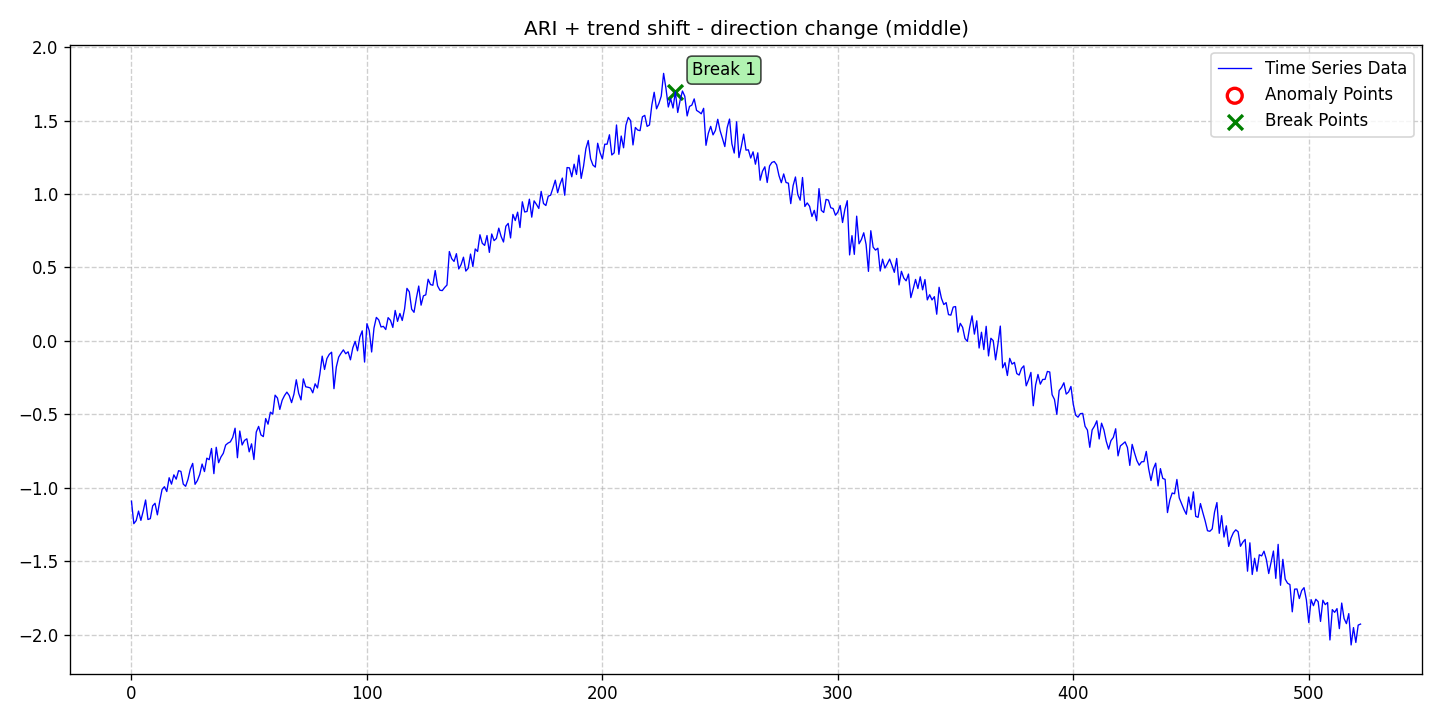

The file beside this chart, header and first rows:
date, data, stationary, det_lin_up, det_lin_down, det_quad, det_cubic, det_exp, det_damped, stoc_trend, volatility, single_seas, multiple_seas, point_anom_single, point_anom_multi, collect_anom, context_anom, mean_shift, var_shift, trend_shift, point_anom_count, point_anom_location, point_anom_point, collect_anom_count
2020-01-01, -1.091, 0, 0, 0, 0, 0, 0, 0, 1, 0, 0, 0, 0, 0, 0, 0, 0, 0, 1, 0, none, , 0
2020-01-02, -1.244, 0, 0, 0, 0, 0, 0, 0, 1, 0, 0, 0, 0, 0, 0, 0, 0, 0, 1, 0, none, , 0
2020-01-03, -1.223, 0, 0, 0, 0, 0, 0, 0, 1, 0, 0, 0, 0, 0, 0, 0, 0, 0, 1, 0, none, , 0
2020-01-04, -1.159, 0, 0, 0, 0, 0, 0, 0, 1, 0, 0, 0, 0, 0, 0, 0, 0, 0, 1, 0, none, , 0
2020-01-05, -1.222, 0, 0, 0, 0, 0, 0, 0, 1, 0, 0, 0, 0, 0, 0, 0, 0, 0, 1, 0, none, , 0
2020-01-06, -1.157, 0, 0, 0, 0, 0, 0, 0, 1, 0, 0, 0, 0, 0, 0, 0, 0, 0, 1, 0, none, , 0
2020-01-07, -1.083, 0, 0, 0, 0, 0, 0, 0, 1, 0, 0, 0, 0, 0, 0, 0, 0, 0, 1, 0, none, , 0
2020-01-08, -1.216, 0, 0, 0, 0, 0, 0, 0, 1, 0, 0, 0, 0, 0, 0, 0, 0, 0, 1, 0, none, , 0
2020-01-09, -1.21, 0, 0, 0, 0, 0, 0, 0, 1, 0, 0, 0, 0, 0, 0, 0, 0, 0, 1, 0, none, , 0
2020-01-10, -1.123, 0, 0, 0, 0, 0, 0, 0, 1, 0, 0, 0, 0, 0, 0, 0, 0, 0, 1, 0, none, , 0
2020-01-11, -1.105, 0, 0, 0, 0, 0, 0, 0, 1, 0, 0, 0, 0, 0, 0, 0, 0, 0, 1, 0, none, , 0
2020-01-12, -1.184, 0, 0, 0, 0, 0, 0, 0, 1, 0, 0, 0, 0, 0, 0, 0, 0, 0, 1, 0, none, , 0
2020-01-13, -1.092, 0, 0, 0, 0, 0, 0, 0, 1, 0, 0, 0, 0, 0, 0, 0, 0, 0, 1, 0, none, , 0
2020-01-14, -1.011, 0, 0, 0, 0, 0, 0, 0, 1, 0, 0, 0, 0, 0, 0, 0, 0, 0, 1, 0, none, , 0
2020-01-15, -0.9926, 0, 0, 0, 0, 0, 0, 0, 1, 0, 0, 0, 0, 0, 0, 0, 0, 0, 1, 0, none, , 0
2020-01-16, -1.025, 0, 0, 0, 0, 0, 0, 0, 1, 0, 0, 0, 0, 0, 0, 0, 0, 0, 1, 0, none, , 0
2020-01-17, -0.9315, 0, 0, 0, 0, 0, 0, 0, 1, 0, 0, 0, 0, 0, 0, 0, 0, 0, 1, 0, none, , 0
2020-01-18, -0.9751, 0, 0, 0, 0, 0, 0, 0, 1, 0, 0, 0, 0, 0, 0, 0, 0, 0, 1, 0, none, , 0
2020-01-19, -0.9119, 0, 0, 0, 0, 0, 0, 0, 1, 0, 0, 0, 0, 0, 0, 0, 0, 0, 1, 0, none, , 0
2020-01-20, -0.9412, 0, 0, 0, 0, 0, 0, 0, 1, 0, 0, 0, 0, 0, 0, 0, 0, 0, 1, 0, none, , 0
2020-01-21, -0.8836, 0, 0, 0, 0, 0, 0, 0, 1, 0, 0, 0, 0, 0, 0, 0, 0, 0, 1, 0, none, , 0
2020-01-22, -0.8882, 0, 0, 0, 0, 0, 0, 0, 1, 0, 0, 0, 0, 0, 0, 0, 0, 0, 1, 0, none, , 0
2020-01-23, -0.9751, 0, 0, 0, 0, 0, 0, 0, 1, 0, 0, 0, 0, 0, 0, 0, 0, 0, 1, 0, none, , 0
2020-01-24, -0.9898, 0, 0, 0, 0, 0, 0, 0, 1, 0, 0, 0, 0, 0, 0, 0, 0, 0, 1, 0, none, , 0
2020-01-25, -0.9426, 0, 0, 0, 0, 0, 0, 0, 1, 0, 0, 0, 0, 0, 0, 0, 0, 0, 1, 0, none, , 0
2020-01-26, -0.8729, 0, 0, 0, 0, 0, 0, 0, 1, 0, 0, 0, 0, 0, 0, 0, 0, 0, 1, 0, none, , 0
2020-01-27, -0.8337, 0, 0, 0, 0, 0, 0, 0, 1, 0, 0, 0, 0, 0, 0, 0, 0, 0, 1, 0, none, , 0
2020-01-28, -0.9763, 0, 0, 0, 0, 0, 0, 0, 1, 0, 0, 0, 0, 0, 0, 0, 0, 0, 1, 0, none, , 0
2020-01-29, -0.9507, 0, 0, 0, 0, 0, 0, 0, 1, 0, 0, 0, 0, 0, 0, 0, 0, 0, 1, 0, none, , 0
2020-01-30, -0.9086, 0, 0, 0, 0, 0, 0, 0, 1, 0, 0, 0, 0, 0, 0, 0, 0, 0, 1, 0, none, , 0
2020-01-31, -0.8383, 0, 0, 0, 0, 0, 0, 0, 1, 0, 0, 0, 0, 0, 0, 0, 0, 0, 1, 0, none, , 0
2020-02-01, -0.8896, 0, 0, 0, 0, 0, 0, 0, 1, 0, 0, 0, 0, 0, 0, 0, 0, 0, 1, 0, none, , 0
2020-02-02, -0.7982, 0, 0, 0, 0, 0, 0, 0, 1, 0, 0, 0, 0, 0, 0, 0, 0, 0, 1, 0, none, , 0
2020-02-03, -0.8087, 0, 0, 0, 0, 0, 0, 0, 1, 0, 0, 0, 0, 0, 0, 0, 0, 0, 1, 0, none, , 0
2020-02-04, -0.7324, 0, 0, 0, 0, 0, 0, 0, 1, 0, 0, 0, 0, 0, 0, 0, 0, 0, 1, 0, none, , 0
2020-02-05, -0.9036, 0, 0, 0, 0, 0, 0, 0, 1, 0, 0, 0, 0, 0, 0, 0, 0, 0, 1, 0, none, , 0
2020-02-06, -0.7242, 0, 0, 0, 0, 0, 0, 0, 1, 0, 0, 0, 0, 0, 0, 0, 0, 0, 1, 0, none, , 0
2020-02-07, -0.8292, 0, 0, 0, 0, 0, 0, 0, 1, 0, 0, 0, 0, 0, 0, 0, 0, 0, 1, 0, none, , 0
2020-02-08, -0.7903, 0, 0, 0, 0, 0, 0, 0, 1, 0, 0, 0, 0, 0, 0, 0, 0, 0, 1, 0, none, , 0
2020-02-09, -0.7653, 0, 0, 0, 0, 0, 0, 0, 1, 0, 0, 0, 0, 0, 0, 0, 0, 0, 1, 0, none, , 0
2020-02-10, -0.7091, 0, 0, 0, 0, 0, 0, 0, 1, 0, 0, 0, 0, 0, 0, 0, 0, 0, 1, 0, none, , 0
2020-02-11, -0.6956, 0, 0, 0, 0, 0, 0, 0, 1, 0, 0, 0, 0, 0, 0, 0, 0, 0, 1, 0, none, , 0
2020-02-12, -0.6873, 0, 0, 0, 0, 0, 0, 0, 1, 0, 0, 0, 0, 0, 0, 0, 0, 0, 1, 0, none, , 0
2020-02-13, -0.6571, 0, 0, 0, 0, 0, 0, 0, 1, 0, 0, 0, 0, 0, 0, 0, 0, 0, 1, 0, none, , 0
2020-02-14, -0.5943, 0, 0, 0, 0, 0, 0, 0, 1, 0, 0, 0, 0, 0, 0, 0, 0, 0, 1, 0, none, , 0
2020-02-15, -0.7952, 0, 0, 0, 0, 0, 0, 0, 1, 0, 0, 0, 0, 0, 0, 0, 0, 0, 1, 0, none, , 0
2020-02-16, -0.6134, 0, 0, 0, 0, 0, 0, 0, 1, 0, 0, 0, 0, 0, 0, 0, 0, 0, 1, 0, none, , 0
2020-02-17, -0.7086, 0, 0, 0, 0, 0, 0, 0, 1, 0, 0, 0, 0, 0, 0, 0, 0, 0, 1, 0, none, , 0
2020-02-18, -0.6776, 0, 0, 0, 0, 0, 0, 0, 1, 0, 0, 0, 0, 0, 0, 0, 0, 0, 1, 0, none, , 0
2020-02-19, -0.6664, 0, 0, 0, 0, 0, 0, 0, 1, 0, 0, 0, 0, 0, 0, 0, 0, 0, 1, 0, none, , 0
2020-02-20, -0.7552, 0, 0, 0, 0, 0, 0, 0, 1, 0, 0, 0, 0, 0, 0, 0, 0, 0, 1, 0, none, , 0
2020-02-21, -0.7007, 0, 0, 0, 0, 0, 0, 0, 1, 0, 0, 0, 0, 0, 0, 0, 0, 0, 1, 0, none, , 0
2020-02-22, -0.8074, 0, 0, 0, 0, 0, 0, 0, 1, 0, 0, 0, 0, 0, 0, 0, 0, 0, 1, 0, none, , 0
2020-02-23, -0.6204, 0, 0, 0, 0, 0, 0, 0, 1, 0, 0, 0, 0, 0, 0, 0, 0, 0, 1, 0, none, , 0
2020-02-24, -0.582, 0, 0, 0, 0, 0, 0, 0, 1, 0, 0, 0, 0, 0, 0, 0, 0, 0, 1, 0, none, , 0
2020-02-25, -0.6401, 0, 0, 0, 0, 0, 0, 0, 1, 0, 0, 0, 0, 0, 0, 0, 0, 0, 1, 0, none, , 0
2020-02-26, -0.6515, 0, 0, 0, 0, 0, 0, 0, 1, 0, 0, 0, 0, 0, 0, 0, 0, 0, 1, 0, none, , 0
2020-02-27, -0.5284, 0, 0, 0, 0, 0, 0, 0, 1, 0, 0, 0, 0, 0, 0, 0, 0, 0, 1, 0, none, , 0
2020-02-28, -0.5669, 0, 0, 0, 0, 0, 0, 0, 1, 0, 0, 0, 0, 0, 0, 0, 0, 0, 1, 0, none, , 0
2020-02-29, -0.485, 0, 0, 0, 0, 0, 0, 0, 1, 0, 0, 0, 0, 0, 0, 0, 0, 0, 1, 0, none, , 0
... 463 more rows
